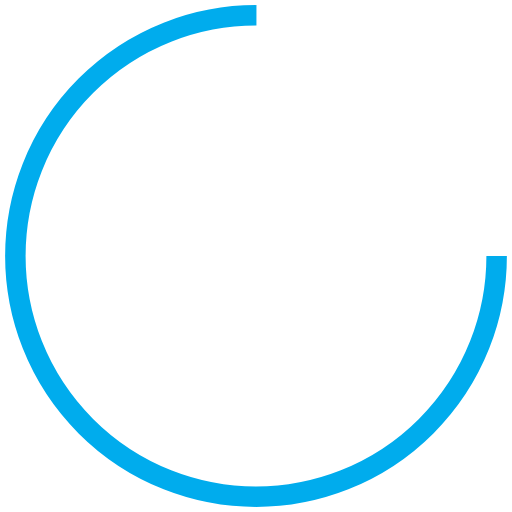
t = 0.00 s
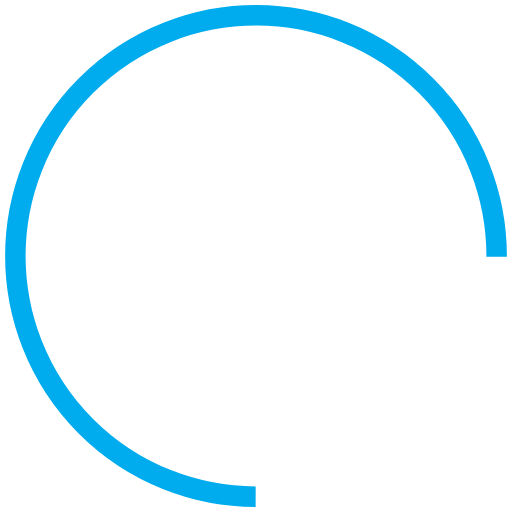
t = 0.44 s
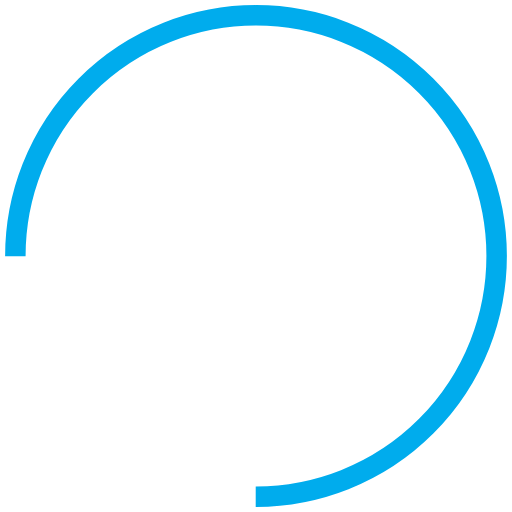
t = 0.88 s
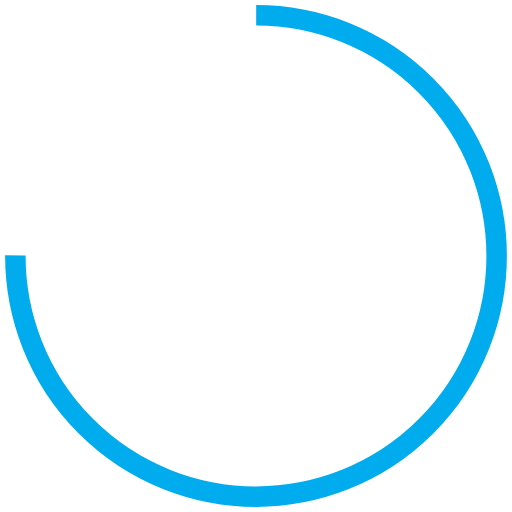
t = 1.32 s

The animated SVG that drew these frames (rendered in a browser with its animation timeline set to each time). Animation: 1 SMIL element (animateTransform=1); one cycle of 1.75 s, repeats indefinitely.

<?xml version="1.0" encoding="utf-8"?>
<svg xmlns="http://www.w3.org/2000/svg" xmlns:xlink="http://www.w3.org/1999/xlink" style="margin: auto; background: none; display: block; shape-rendering: auto;" width="197px" height="197px" viewBox="0 0 100 100" preserveAspectRatio="xMidYMid">
<circle cx="50" cy="50" fill="none" stroke="#00aced" stroke-width="4" r="47" stroke-dasharray="221.48228207808043 75.82742735936014">
  <animateTransform attributeName="transform" type="rotate" repeatCount="indefinite" dur="1.7543859649122806s" values="0 50 50;360 50 50" keyTimes="0;1"></animateTransform>
</circle>
<!-- [ldio] generated by https://loading.io/ --></svg>
